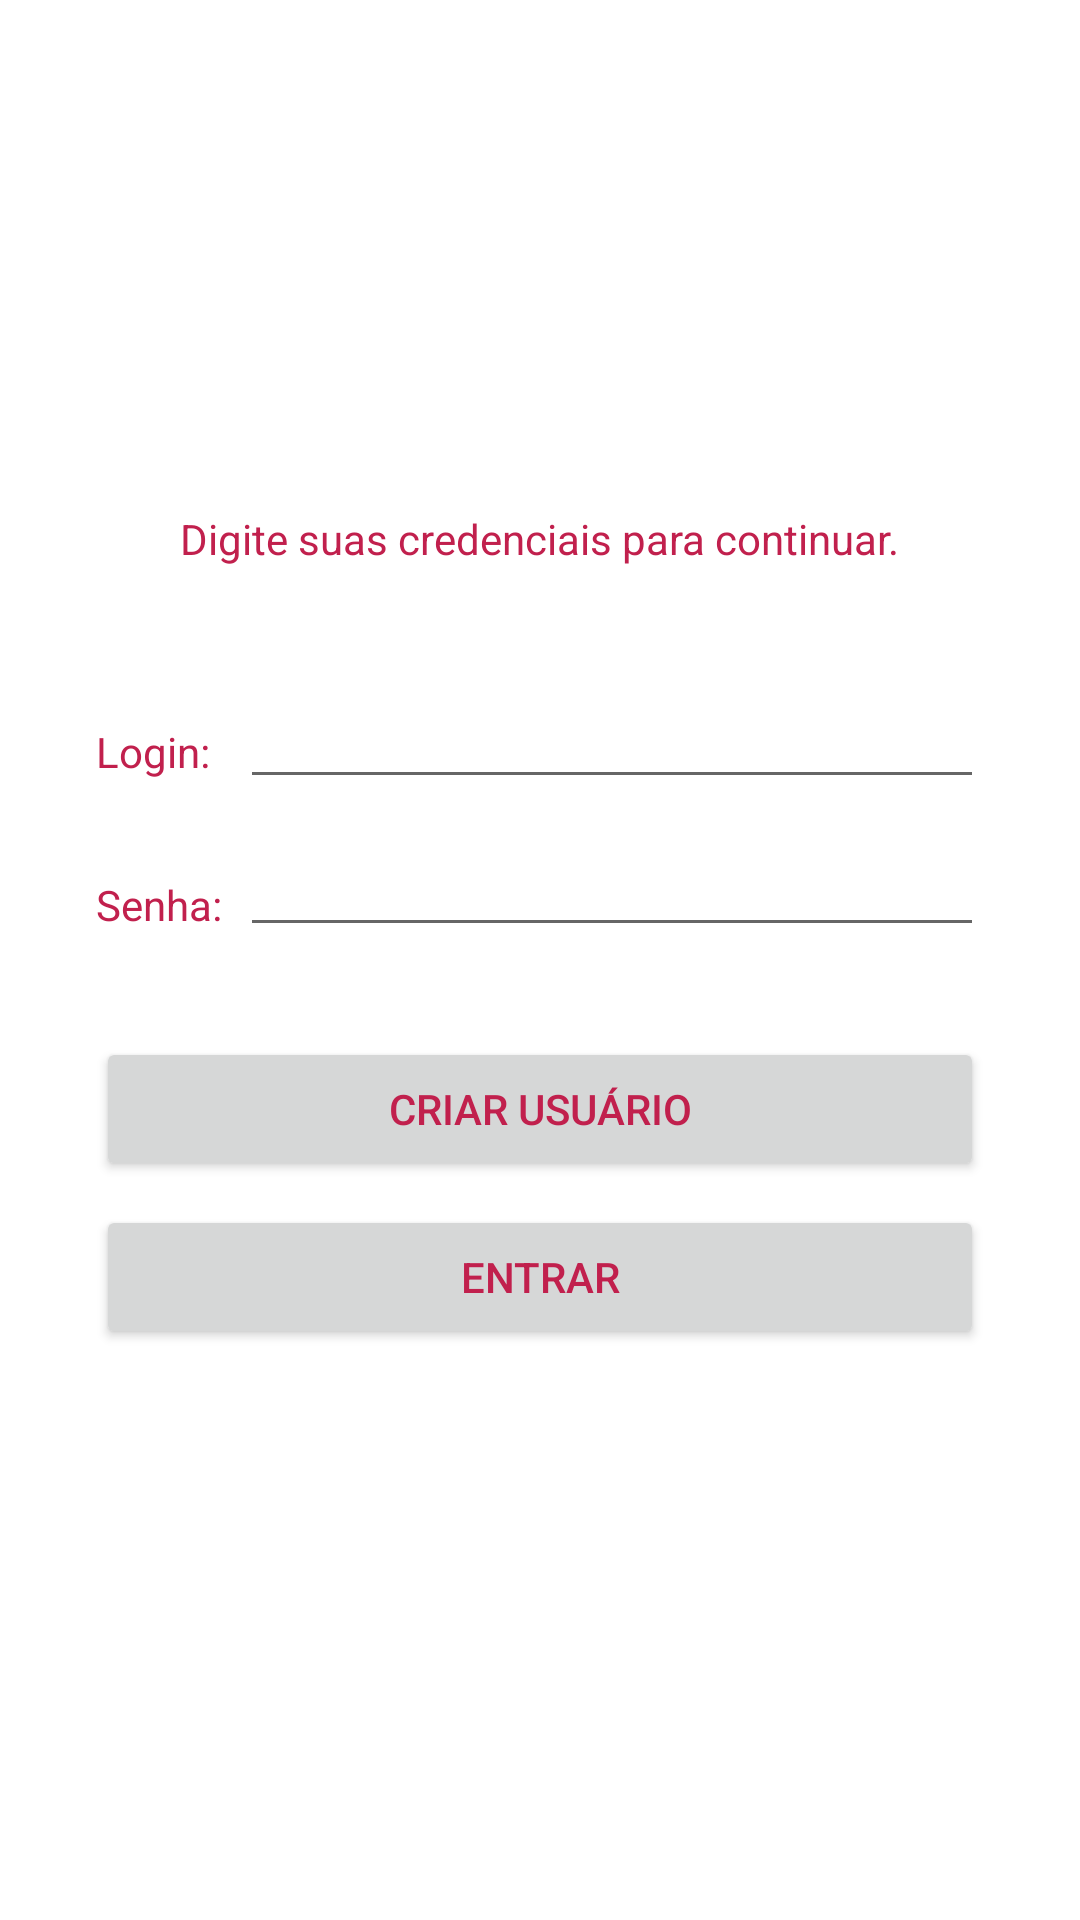

Here is an Android app screen rendered from its layout file. Give the layout XML and the strings, colors and styles it references.
<!-- AndroidManifest.xml: application theme Theme.ICompManager -->
<!-- res/layout/activity_main.xml -->
<?xml version="1.0" encoding="utf-8"?>

<androidx.constraintlayout.widget.ConstraintLayout xmlns:android="http://schemas.android.com/apk/res/android"
    xmlns:app="http://schemas.android.com/apk/res-auto"
    xmlns:tools="http://schemas.android.com/tools"
    android:id="@+id/buttonEnter"
    android:layout_width="match_parent"
    android:layout_height="match_parent"
    tools:context=".MainActivity">

    <TextView
        android:id="@+id/textView"
        android:layout_width="wrap_content"
        android:layout_height="wrap_content"
        android:layout_marginTop="170dp"
        android:text="@string/message"
        android:textSize="14sp"
        app:layout_constraintEnd_toEndOf="parent"
        app:layout_constraintStart_toStartOf="parent"
        app:layout_constraintTop_toTopOf="parent" />

    <TextView
        android:id="@+id/textView2"
        android:layout_width="wrap_content"
        android:layout_height="wrap_content"
        android:layout_marginStart="32dp"
        android:layout_marginTop="52dp"
        android:text="@string/login"
        app:layout_constraintStart_toStartOf="parent"
        app:layout_constraintTop_toBottomOf="@+id/textView" />

    <TextView
        android:id="@+id/textView3"
        android:layout_width="wrap_content"
        android:layout_height="wrap_content"
        android:layout_marginTop="32dp"
        android:text="@string/user"
        app:layout_constraintStart_toStartOf="@+id/textView2"
        app:layout_constraintTop_toBottomOf="@+id/textView2" />

    <EditText
        android:id="@+id/editLogin"
        android:layout_width="0dp"
        android:layout_height="wrap_content"
        android:layout_marginStart="10dp"
        android:layout_marginTop="36dp"
        android:layout_marginEnd="32dp"
        android:ems="10"
        android:inputType="textPersonName"
        app:layout_constraintEnd_toEndOf="parent"
        app:layout_constraintHorizontal_bias="0.459"
        app:layout_constraintStart_toEndOf="@+id/textView2"
        app:layout_constraintTop_toBottomOf="@+id/textView" />

    <EditText
        android:id="@+id/editPassword"
        android:layout_width="0dp"
        android:layout_height="wrap_content"
        android:layout_marginTop="8dp"
        android:layout_marginEnd="32dp"
        android:ems="10"
        android:inputType="textPassword"
        app:layout_constraintEnd_toEndOf="parent"
        app:layout_constraintHorizontal_bias="0.0"
        app:layout_constraintStart_toStartOf="@+id/editLogin"
        app:layout_constraintTop_toBottomOf="@+id/editLogin" />

    <Button
        android:id="@+id/button"
        android:layout_width="0dp"
        android:layout_height="wrap_content"
        android:layout_marginTop="8dp"
        android:onClick="enterClicked"
        android:text="@string/enter"
        app:layout_constraintEnd_toEndOf="@+id/editPassword"
        app:layout_constraintStart_toStartOf="@+id/textView3"
        app:layout_constraintTop_toBottomOf="@+id/button2" />

    <androidx.constraintlayout.widget.ConstraintLayout
        android:layout_width="match_parent"
        android:layout_height="140dp"
        android:background="@drawable/fundo_icomp"
        app:layout_constraintEnd_toEndOf="parent"
        app:layout_constraintStart_toStartOf="parent"
        app:layout_constraintTop_toTopOf="parent">

        <TextView
            android:id="@+id/textView4"
            android:layout_width="0dp"
            android:layout_height="wrap_content"
            android:layout_marginStart="200dp"
            android:layout_marginEnd="30dp"
            android:drawableTint="#2D2F31"
            android:text='"Melhor app da humanidade!"'
            android:textAlignment="center"
            android:textColor="@color/white"
            android:textSize="18sp"
            android:textStyle="italic"
            app:layout_constraintBottom_toBottomOf="parent"
            app:layout_constraintEnd_toEndOf="parent"
            app:layout_constraintHorizontal_bias="1.0"
            app:layout_constraintStart_toStartOf="parent"
            app:layout_constraintTop_toTopOf="parent"
            app:layout_constraintVertical_bias="0.368" />

        <TextView
            android:id="@+id/textView5"
            android:layout_width="wrap_content"
            android:layout_height="wrap_content"
            android:text="- Mamãe"
            android:textAlignment="center"
            android:textColor="#FFFFFF"
            android:textSize="14sp"
            android:textStyle="normal"
            app:layout_constraintBottom_toBottomOf="parent"
            app:layout_constraintEnd_toEndOf="@+id/textView4"
            app:layout_constraintHorizontal_bias="0.493"
            app:layout_constraintStart_toStartOf="@+id/textView4"
            app:layout_constraintTop_toBottomOf="@+id/textView4"
            app:layout_constraintVertical_bias="0.0" />

        <ImageView
            android:id="@+id/imageView"
            android:layout_width="100dp"
            android:layout_height="100dp"
            android:tint="#FFFFFF"
            app:layout_constraintBottom_toBottomOf="parent"
            app:layout_constraintEnd_toStartOf="@+id/textView4"
            app:layout_constraintStart_toStartOf="parent"
            app:layout_constraintTop_toTopOf="parent"
            app:srcCompat="@drawable/icomp_manager_symbol" />
    </androidx.constraintlayout.widget.ConstraintLayout>

    <Button
        android:id="@+id/button2"
        android:layout_width="0dp"
        android:layout_height="wrap_content"
        android:layout_marginTop="30dp"
        android:onClick="newUserClicked"
        android:text="@string/newUser"
        app:layout_constraintEnd_toEndOf="@+id/button"
        app:layout_constraintStart_toStartOf="@+id/button"
        app:layout_constraintTop_toBottomOf="@+id/editPassword" />
</androidx.constraintlayout.widget.ConstraintLayout>
<!-- resources referenced by this layout -->
<resources>
  <!-- drawable icomp_manager_symbol (drawable) -->
  <vector android:height="24dp" android:tint="#E0BE00"
      android:viewportHeight="24" android:viewportWidth="24"
      android:width="24dp" xmlns:android="http://schemas.android.com/apk/res/android">
      <path android:fillColor="@android:color/white" android:pathData="M16.5,6v11.5c0,2.21 -1.79,4 -4,4s-4,-1.79 -4,-4V5c0,-1.38 1.12,-2.5 2.5,-2.5s2.5,1.12 2.5,2.5v10.5c0,0.55 -0.45,1 -1,1s-1,-0.45 -1,-1V6H10v9.5c0,1.38 1.12,2.5 2.5,2.5s2.5,-1.12 2.5,-2.5V5c0,-2.21 -1.79,-4 -4,-4S7,2.79 7,5v12.5c0,3.04 2.46,5.5 5.5,5.5s5.5,-2.46 5.5,-5.5V6h-1.5z"/>
  </vector>
  <string name="enter">Entrar</string>
  <string name="login">Login:</string>
  <string name="message">Digite suas credenciais para continuar.</string>
  <string name="newUser">Criar Usuário</string>
  <string name="user">Senha:</string>
  <style name="Theme.ICompManager" parent="Theme.MaterialComponents.DayNight.DarkActionBar">
          
          <item name="colorPrimary">#c1204d</item>
          <item name="colorPrimaryVariant">#c1204d</item>
          <item name="colorOnPrimary">#dab208</item>
          
          <item name="colorSecondary">#c1204d</item>
          <item name="colorSecondaryVariant">#dab208</item>
          <item name="colorOnSecondary">#dab208</item>
          
          <item name="android:statusBarColor" tools:targetApi="l">#c1204d</item>
          
  
          <item name="android:textColor">#c1204d</item>
      </style>
  <!-- not gathered from this repository: default colours our renderer supplied (Android Studio template values) -->
  <color name="white">#FFFFFFFF</color>
</resources>
